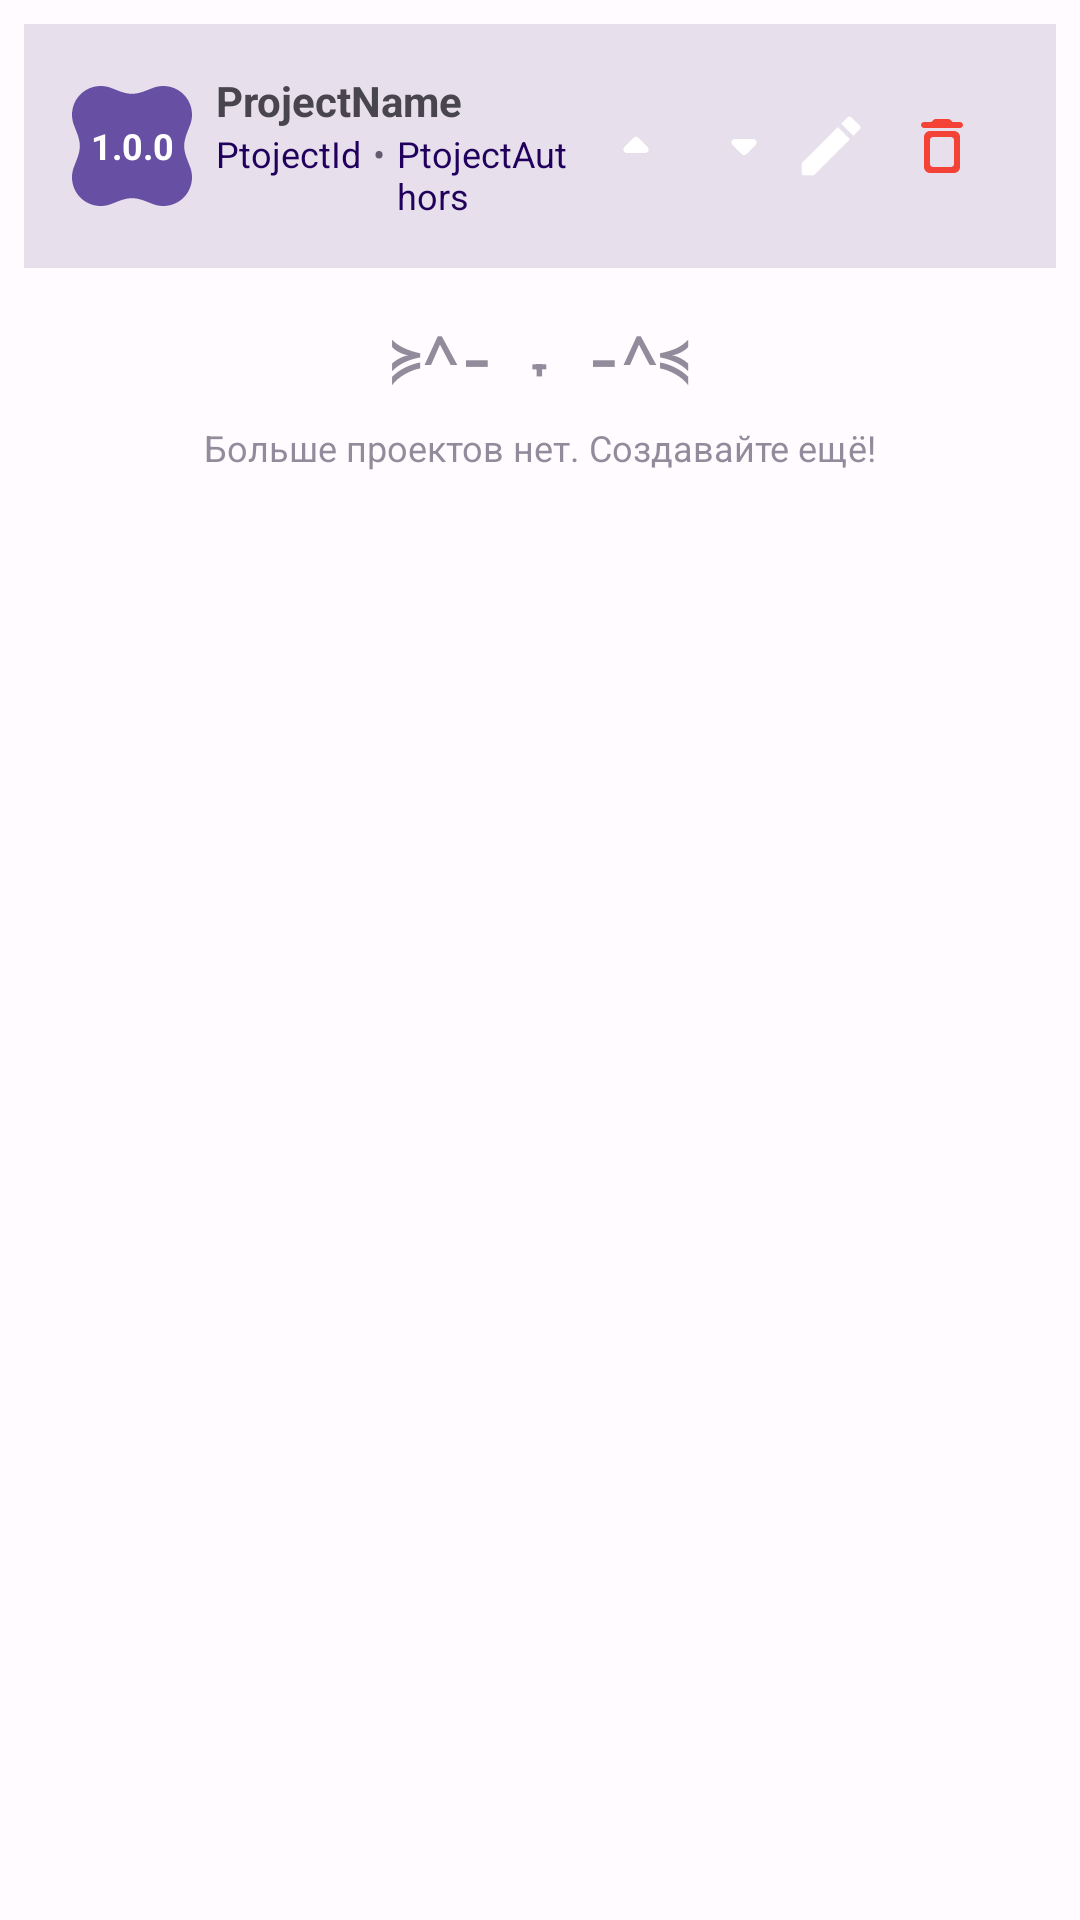

Reconstruct the res/layout file that produces this screen, plus the resources it refers to.
<!-- AndroidManifest.xml: application theme AppTheme -->
<!-- res/layout/project_in_list.xml -->
<?xml version="1.0" encoding="utf-8"?>
<LinearLayout xmlns:android="http://schemas.android.com/apk/res/android" xmlns:app="http://schemas.android.com/apk/res-auto"
    android:orientation="vertical"
    android:layout_width="match_parent"
    android:layout_height="match_parent">
    <LinearLayout
        android:orientation="vertical"
        android:id="@+id/NC"
        android:paddingLeft="8dp"
        android:paddingTop="8dp"
        android:paddingRight="8dp"
        android:layout_width="match_parent"
        android:layout_height="wrap_content">
        <LinearLayout
            android:gravity="center_vertical"
            android:orientation="horizontal"
            android:id="@+id/linear1"
            android:background="?attr/colorSurfaceVariant"
            android:padding="16dp"
            android:layout_width="match_parent"
            android:layout_height="wrap_content">
            <TextView
                android:textSize="12sp"
                android:textStyle="bold"
                android:textColor="?attr/colorOnPrimary"
                android:gravity="center"
                android:id="@+id/textview3"
                android:background="@drawable/clover"
                android:focusable="false"
                android:layout_width="40dp"
                android:layout_height="40dp"
                android:layout_marginRight="8dp"
                android:text="1.0.0"/>
            <LinearLayout
                android:gravity="center_vertical"
                android:orientation="vertical"
                android:id="@+id/linear3"
                android:layout_width="match_parent"
                android:layout_height="wrap_content"
                android:layout_weight="1">
                <TextView
                    android:textSize="14sp"
                    android:textStyle="bold"
                    android:textColor="?attr/colorOnSurfaceVariant"
                    android:id="@+id/textviewNAME"
                    android:focusable="false"
                    android:layout_width="wrap_content"
                    android:layout_height="wrap_content"
                    android:maxWidth="250dp"
                    android:text="ProjectName"/>
                <LinearLayout
                    android:orientation="horizontal"
                    android:id="@+id/linear4"
                    android:layout_width="wrap_content"
                    android:layout_height="wrap_content">
                    <TextView
                        android:textSize="12sp"
                        android:textColor="?attr/colorOnPrimaryContainer"
                        android:id="@+id/textviewID"
                        android:focusable="false"
                        android:layout_width="wrap_content"
                        android:layout_height="wrap_content"
                        android:maxWidth="250dp"
                        android:text="PtojectId"/>
                    <TextView
                        android:textSize="12sp"
                        android:textColor="?attr/colorSecondary"
                        android:id="@+id/textview2"
                        android:paddingLeft="4dp"
                        android:paddingRight="4dp"
                        android:focusable="false"
                        android:layout_width="wrap_content"
                        android:layout_height="wrap_content"
                        android:text="•"/>
                    <TextView
                        android:textSize="12sp"
                        android:textColor="?attr/colorOnPrimaryContainer"
                        android:id="@+id/textviewAUTHOR"
                        android:focusable="false"
                        android:layout_width="wrap_content"
                        android:layout_height="wrap_content"
                        android:maxWidth="250dp"
                        android:text="PtojectAuthors"/>
                </LinearLayout>
            </LinearLayout>
            <LinearLayout
                android:gravity="center"
                android:orientation="horizontal"
                android:id="@+id/linear7"
                android:padding="8dp"
                android:layout_width="wrap_content"
                android:layout_height="match_parent">
                <ImageView
                    android:id="@+id/Bup"
                    android:focusable="false"
                    android:layout_width="28dp"
                    android:layout_height="28dp"
                    android:layout_marginRight="8dp"
                    android:src="@drawable/icon_arrow_drop_up_round"
                    android:scaleType="fitCenter"/>
                <ImageView
                    android:id="@+id/Bdown"
                    android:focusable="false"
                    android:layout_width="28dp"
                    android:layout_height="28dp"
                    android:src="@drawable/icon_arrow_drop_down_round"
                    android:scaleType="fitCenter"/>
                <ImageView
                    android:id="@+id/editButton"
                    android:padding="2dp"
                    android:focusable="false"
                    android:layout_width="30dp"
                    android:layout_height="30dp"
                    android:layout_marginRight="8dp"
                    android:src="@drawable/icon_create_round"
                    android:scaleType="fitCenter"/>
                <ImageView
                    android:id="@+id/DeleteButton"
                    android:padding="2dp"
                    android:focusable="false"
                    android:layout_width="28dp"
                    android:layout_height="28dp"
                    android:src="@drawable/icon_delete_outline_round"
                    android:scaleType="fitCenter"/>
            </LinearLayout>
        </LinearLayout>
        <LinearLayout
            android:gravity="center"
            android:orientation="vertical"
            android:id="@+id/linearEnd"
            android:padding="8dp"
            android:layout_width="match_parent"
            android:layout_height="wrap_content"
            android:layout_marginTop="8dp"
            android:alpha="0.7">
            <TextView
                android:textSize="20sp"
                android:textStyle="bold"
                android:textColor="?attr/colorSecondary"
                android:gravity="left"
                android:id="@+id/textArt"
                android:focusable="false"
                android:layout_width="wrap_content"
                android:layout_height="wrap_content"
                android:text="≽^- ˕ -^≼"
                android:lineSpacingExtra="0dp"
                android:lineSpacingMultiplier="0.8"
                android:fontFamily="monospace"
                android:letterSpacing="0"/>
            <TextView
                android:textSize="12sp"
                android:textColor="?attr/colorSecondary"
                android:id="@+id/textview5"
                android:padding="8dp"
                android:focusable="false"
                android:layout_width="wrap_content"
                android:layout_height="wrap_content"
                android:text="@string/non_more_projects"/>
        </LinearLayout>
    </LinearLayout>
</LinearLayout>
<!-- resources referenced by this layout -->
<resources>
  <!-- drawable clover (drawable) -->
  <?xml version="1.0" encoding="utf-8"?>
  <vector xmlns:android="http://schemas.android.com/apk/res/android" xmlns:aapt="http://schemas.android.com/aapt"
      android:height="184dp"
      android:width="184dp"
      android:viewportWidth="184"
      android:viewportHeight="184">
      <path
          android:fillColor="?attr/colorPrimary"
          android:pathData="M92 12C80.568 12 69.9033 6.62805 59.1725 2.68596C54.4428 0.948493 49.3322 0 44 0C19.6995 0 0 19.6995 0 44C0 49.3322 0.948493 54.4428 2.68596 59.1725C6.62806 69.9033 12 80.568 12 92C12 103.432 6.62806 114.097 2.68596 124.828C0.948493 129.557 0 134.668 0 140C0 164.301 19.6995 184 44 184C49.3322 184 54.4428 183.052 59.1724 181.314C69.9033 177.372 80.568 172 92 172C103.432 172 114.097 177.372 124.828 181.314C129.557 183.052 134.668 184 140 184C164.301 184 184 164.301 184 140C184 134.668 183.052 129.557 181.314 124.828C177.372 114.097 172 103.432 172 92C172 80.568 177.372 69.9033 181.314 59.1724C183.052 54.4428 184 49.3322 184 44C184 19.6995 164.301 0 140 0C134.668 0 129.557 0.948493 124.828 2.68596C114.097 6.62806 103.432 12 92 12Z"/>
  </vector>
  <!-- drawable icon_arrow_drop_down_round (drawable-xhdpi) -->
  <?xml version="1.0" encoding="utf-8"?>
  <vector xmlns:android="http://schemas.android.com/apk/res/android"
      android:height="48dp"
      android:width="48dp"
      android:viewportWidth="24"
      android:viewportHeight="24">
      <path
          android:fillColor="#ffffff"
          android:pathData="M8.71 11.71l2.59 2.59c.39.39 1.02.39 1.41 0l2.59-2.59c.63-.63.18-1.71-.71-1.71H9.41c-.89 0-1.33 1.08-.7 1.71z"/>
  </vector>
  <!-- drawable icon_arrow_drop_up_round (drawable-xhdpi) -->
  <?xml version="1.0" encoding="utf-8"?>
  <vector xmlns:android="http://schemas.android.com/apk/res/android"
      android:height="48dp"
      android:width="48dp"
      android:viewportWidth="24"
      android:viewportHeight="24">
      <path
          android:fillColor="#ffffff"
          android:pathData="M8.71 12.29L11.3 9.7a.996.996 0 0 1 1.41 0l2.59 2.59c.63.63.18 1.71-.71 1.71H9.41c-.89 0-1.33-1.08-.7-1.71z"/>
  </vector>
  <!-- drawable icon_create_round (drawable-xhdpi) -->
  <?xml version="1.0" encoding="utf-8"?>
  <vector xmlns:android="http://schemas.android.com/apk/res/android"
      android:height="48dp"
      android:width="48dp"
      android:viewportWidth="24"
      android:viewportHeight="24">
      <path
          android:fillColor="#ffffff"
          android:pathData="M3 17.46v3.04c0 .28.22.5.5.5h3.04c.13 0 .26-.05.35-.15L17.81 9.94l-3.75-3.75L3.15 17.1c-.1.1-.15.22-.15.36zM20.71 7.04a.996.996 0 0 0 0-1.41l-2.34-2.34a.996.996 0 0 0-1.41 0l-1.83 1.83l3.75 3.75l1.83-1.83z"/>
  </vector>
  <!-- drawable icon_delete_outline_round (drawable-xhdpi) -->
  <?xml version="1.0" encoding="utf-8"?>
  <vector xmlns:android="http://schemas.android.com/apk/res/android"
      android:height="48dp"
      android:width="48dp"
      android:viewportWidth="24"
      android:viewportHeight="24">
      <path
          android:fillColor="#f44336"
          android:pathData="M6 19c0 1.1.9 2 2 2h8c1.1 0 2-.9 2-2V9c0-1.1-.9-2-2-2H8c-1.1 0-2 .9-2 2v10zM9 9h6c.55 0 1 .45 1 1v8c0 .55-.45 1-1 1H9c-.55 0-1-.45-1-1v-8c0-.55.45-1 1-1zm6.5-5l-.71-.71c-.18-.18-.44-.29-.7-.29H9.91c-.26 0-.52.11-.7.29L8.5 4H6c-.55 0-1 .45-1 1s.45 1 1 1h12c.55 0 1-.45 1-1s-.45-1-1-1h-2.5z"/>
  </vector>
  <string name="non_more_projects">Больше проектов нет. Создавайте ещё!</string>
  <style name="AppTheme" parent="@style/Theme.Material3.DayNight.NoActionBar">
          <item name="android:statusBarColor">@android:color/transparent</item>
          <item name="android:navigationBarColor">@android:color/transparent</item>
          <item name="android:windowLightStatusBar">?attr/isLightTheme</item>
      </style>
</resources>
